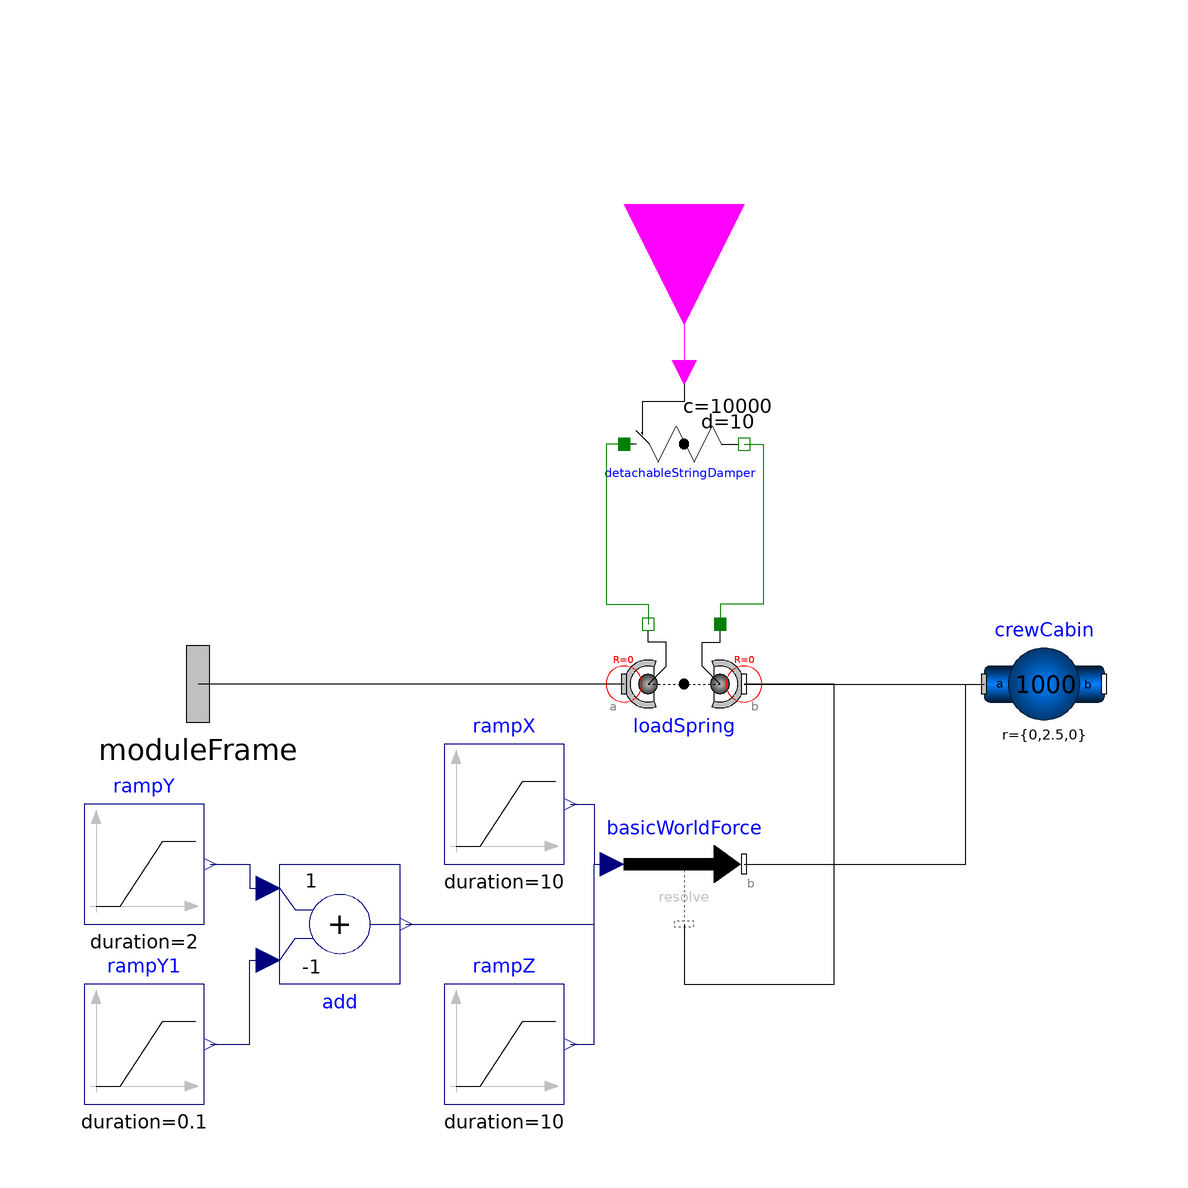

The component connection diagram of the Modelica model below, drawn from its own Placement and Line annotations.

model CrewModule "Where the crew travels and the connection to the propulsion module"
      DetachableString detachableStringDamper(c = 10000, s_rel0 = 0.001) annotation(Placement(visible = true, transformation(origin = {0, 60}, extent = {{-10, -10}, {10, 10}}, rotation = -360)));
      Modelica.Mechanics.MultiBody.Forces.LineForceWithMass loadSpring(animateLine = false, animateMass = false) annotation(Placement(visible = true, transformation(origin = {-0, 20}, extent = {{-10, -10}, {10, 10}}, rotation = -360)));
      Modelica.Blocks.Interfaces.BooleanInput attached annotation(Placement(visible = true, transformation(origin = {-0, 100}, extent = {{-20, -20}, {20, 20}}, rotation = -90), iconTransformation(origin = {-0, 120}, extent = {{-20, -20}, {20, 20}}, rotation = -450)));
      Modelica.Mechanics.MultiBody.Interfaces.Frame_a moduleFrame "Connects/disconnects to the propulsion module" annotation(Placement(visible = true, transformation(origin = {-81, 20}, extent = {{-16, -16}, {16, 16}}, rotation = 0), iconTransformation(origin = {-101, 1}, extent = {{-16, -16}, {16, 16}}, rotation = -180)));
      Modelica.Mechanics.MultiBody.Parts.BodyShape crewCabin(shapeType = "cone", r = {0, 2.5, 0}, m = 1000, lengthDirection = {0, 1, 0}, width = 2.2, length = 2.5, animateSphere = false, extra = 1, color = {255, 49, 24}, r_0.start = {0, 17.85, 0}) "Where people travel" annotation(Placement(visible = true, transformation(origin = {60, 20}, extent = {{-10, -10}, {10, 10}}, rotation = -360)));
      Modelica.Blocks.Sources.Ramp rampX(height = 100, duration = 10, startTime = releaseTime) annotation(Placement(visible = true, transformation(origin = {-30, -0}, extent = {{-10, -10}, {10, 10}}, rotation = 0)));
      Modelica.Blocks.Sources.Ramp rampY(height = -12000, duration = 2, startTime = releaseTime) annotation(Placement(visible = true, transformation(origin = {-90, -10}, extent = {{-10, -10}, {10, 10}}, rotation = 0)));
      Modelica.Blocks.Sources.Ramp rampZ(height = 100, duration = 10, startTime = releaseTime) annotation(Placement(visible = true, transformation(origin = {-30, -40}, extent = {{-10, -10}, {10, 10}}, rotation = 0)));
      Modelica.Mechanics.MultiBody.Forces.Internal.BasicWorldForce basicWorldForce annotation(Placement(visible = true, transformation(origin = {-0, -10}, extent = {{-10, -10}, {10, 10}}, rotation = 0)));
      parameter Modelica.SIunits.Time releaseTime "Time for crew module release";
      Modelica.Blocks.Math.Add add(k2 = 1, k1 = -1) annotation(Placement(visible = true, transformation(origin = {-57.354, -20}, extent = {{10, -10}, {-10, 10}}, rotation = -180)));
      Modelica.Blocks.Sources.Ramp rampY1(height = 100, duration = .1, startTime = releaseTime + 10) annotation(Placement(visible = true, transformation(origin = {-90, -40}, extent = {{-10, -10}, {10, 10}}, rotation = 0)));
    equation
      connect(rampY1.y, add.u1) annotation(Line(visible = true, origin = {-73.266, -33}, points = {{-5.734, -7}, {0.911, -7}, {0.911, 7}, {3.911, 7}}, color = {0, 0, 127}));
      connect(rampY.y, add.u2) annotation(Line(visible = true, origin = {-73.266, -12}, points = {{-5.734, 2}, {0.911, 2}, {0.911, -2}, {3.911, -2}}, color = {0, 0, 127}));
      connect(add.y, basicWorldForce.force[2]) "Total force in Y-direction" annotation(Line(visible = true, origin = {-22.089, -15}, points = {{-24.266, -5}, {7.089, -5}, {7.089, 5}, {10.089, 5}}, color = {0, 0, 127}));
      connect(basicWorldForce.frame_resolve, loadSpring.frame_b) annotation(Line(visible = true, origin = {18.405, -5.2}, points = {{-18.405, -14.8}, {-18.405, -24.8}, {6.595, -24.8}, {6.595, 25.2}, {-8.405, 25.2}}));
      connect(basicWorldForce.frame_b, crewCabin.frame_a) annotation(Line(visible = true, origin = {38.494, 5}, points = {{-28.494, -15}, {8.494, -15}, {8.494, 15}, {11.506, 15}}));
      connect(rampX.y, basicWorldForce.force[1]) "Force in X direction" annotation(Line(visible = true, origin = {-15.25, -5}, points = {{-3.75, 5}, {0.25, 5}, {0.25, -5}, {3.25, -5}}, color = {0, 0, 127}));
      connect(rampZ.y, basicWorldForce.force[3]) "Force in Z direction" annotation(Line(visible = true, origin = {-15.25, -25}, points = {{-3.75, -15}, {0.25, -15}, {0.25, 15}, {3.25, 15}}, color = {0, 0, 127}));
      connect(attached, detachableStringDamper.attached) annotation(Line(visible = true, origin = {0, 86}, points = {{0, 14}, {0, -14}}, color = {255, 0, 255}));
      connect(loadSpring.frame_a, moduleFrame) annotation(Line(visible = true, origin = {-45.5, 20}, points = {{35.5, 0}, {-35.5, 0}}));
      connect(detachableStringDamper.flange_a, loadSpring.flange_a) annotation(Line(visible = true, origin = {-9.6, 43.33}, points = {{-0.4, 16.67}, {-3.4, 16.67}, {-3.4, -10.005}, {3.6, -10.005}, {3.6, -13.33}}, color = {0, 127, 0}));
      connect(detachableStringDamper.flange_b, loadSpring.flange_b) annotation(Line(visible = true, origin = {9.69, 43.33}, points = {{0.31, 16.67}, {3.535, 16.67}, {3.535, -10.005}, {-3.69, -10.005}, {-3.69, -13.33}}, color = {0, 127, 0}));
      connect(loadSpring.frame_b, crewCabin.frame_a) annotation(Line(visible = true, origin = {30, 20}, points = {{-20, 0}, {20, 0}}));
      annotation(experiment(__Wolfram_SynchronizeWithRealTime = false), Documentation(info = "", revisions = ""), Icon(coordinateSystem(extent = {{-100, -100}, {100, 100}}, preserveAspectRatio = true, initialScale = 0.1, grid = {5, 5}), graphics = {Rectangle(visible = true, fillColor = {0, 0, 255}, extent = {{-100, -100}, {100, 100}}), Text(visible = true, origin = {0, -125}, rotation = -360, textColor = {0, 0, 255}, extent = {{-100, -100}, {100, 100}}, textString = "%name"), Rectangle(visible = true, origin = {-79.849, 0}, fillColor = {255, 255, 255}, fillPattern = FillPattern.VerticalCylinder, extent = {{-19.849, -100}, {19.849, 100}}), Polygon(visible = true, origin = {17.5, 0.836}, fillColor = {142, 165, 246}, fillPattern = FillPattern.HorizontalCylinder, points = {{-77.5, 99.164}, {77.5, 38.336}, {77.5, -36.664}, {-77.5, -100.836}}), Ellipse(visible = true, origin = {0, 34.094}, fillColor = {238, 246, 235}, fillPattern = FillPattern.Solid, extent = {{-41.379, -19.094}, {41.379, 19.094}}), Ellipse(visible = true, origin = {0, -39.094}, fillColor = {238, 246, 235}, fillPattern = FillPattern.Solid, extent = {{-41.379, -19.094}, {41.379, 19.094}})}), Diagram(coordinateSystem(extent = {{-100, -55}, {100, 80}}, preserveAspectRatio = true, initialScale = 0.1, grid = {5, 5})));
    end CrewModule;